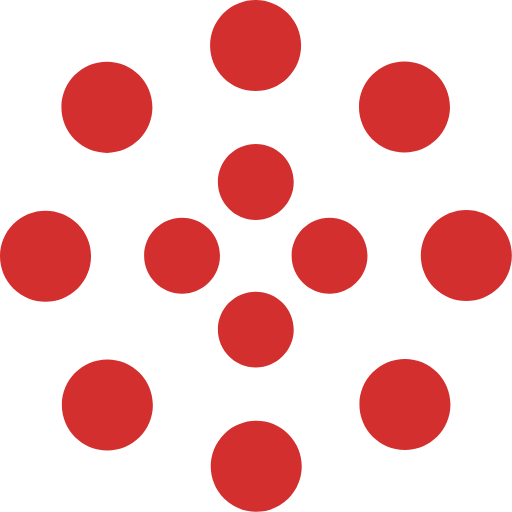
t = 0.00 s
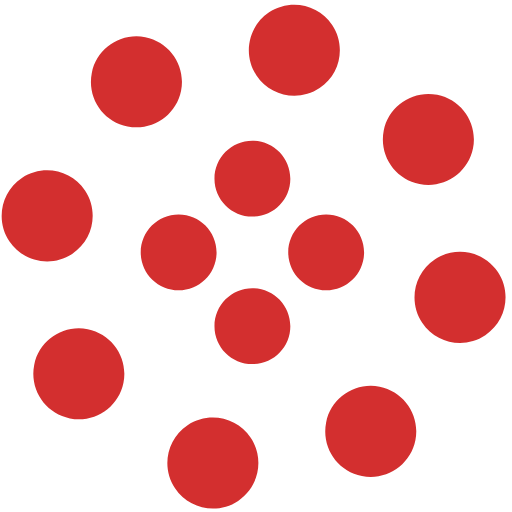
t = 1.25 s
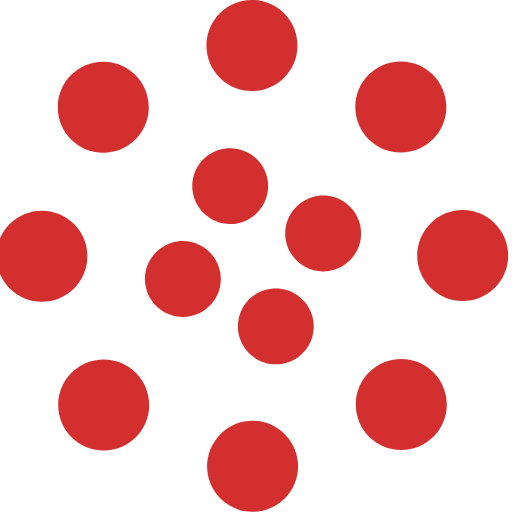
t = 2.00 s
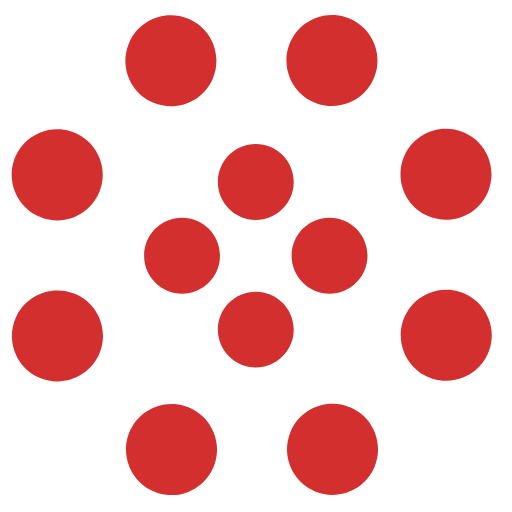
t = 2.50 s
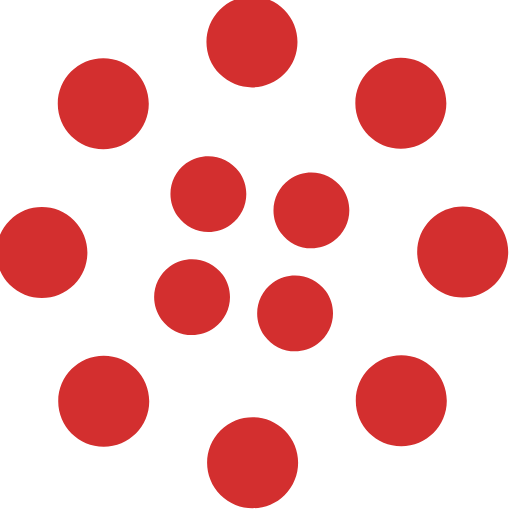
t = 4.00 s
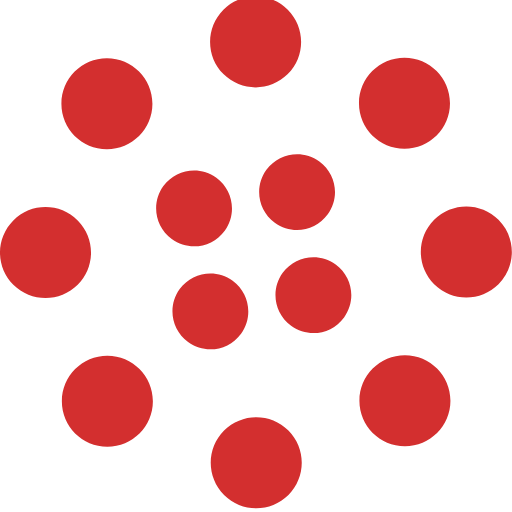
t = 6.00 s

The animated SVG that drew these frames (rendered in a browser with its animation timeline set to each time). Animation: 2 SMIL elements (animateTransform=2); one cycle of 8.00 s, repeats indefinitely.

<svg width="135" height="135" viewBox="0 0 135 135" xmlns="http://www.w3.org/2000/svg" fill="#d32f2f">
    <path d="M67.447 58c5.523 0 10-4.477 10-10s-4.477-10-10-10-10 4.477-10 10 4.477 10 10 10zm9.448 9.447c0 5.523 4.477 10 10 10 5.522 0 10-4.477 10-10s-4.478-10-10-10c-5.523 0-10 4.477-10 10zm-9.448 9.448c-5.523 0-10 4.477-10 10 0 5.522 4.477 10 10 10s10-4.478 10-10c0-5.523-4.477-10-10-10zM58 67.447c0-5.523-4.477-10-10-10s-10 4.477-10 10 4.477 10 10 10 10-4.477 10-10z">
        <animateTransform
            attributeName="transform"
            type="rotate"
            from="0 67 67"
            to="-360 67 67"
            dur="2.5s"
            repeatCount="indefinite"/>
    </path>
    <path d="M28.19 40.31c6.627 0 12-5.374 12-12 0-6.628-5.373-12-12-12-6.628 0-12 5.372-12 12 0 6.626 5.372 12 12 12zm30.72-19.825c4.686 4.687 12.284 4.687 16.97 0 4.686-4.686 4.686-12.284 0-16.97-4.686-4.687-12.284-4.687-16.97 0-4.687 4.686-4.687 12.284 0 16.97zm35.74 7.705c0 6.627 5.37 12 12 12 6.626 0 12-5.373 12-12 0-6.628-5.374-12-12-12-6.63 0-12 5.372-12 12zm19.822 30.72c-4.686 4.686-4.686 12.284 0 16.97 4.687 4.686 12.285 4.686 16.97 0 4.687-4.686 4.687-12.284 0-16.97-4.685-4.687-12.283-4.687-16.97 0zm-7.704 35.74c-6.627 0-12 5.37-12 12 0 6.626 5.373 12 12 12s12-5.374 12-12c0-6.63-5.373-12-12-12zm-30.72 19.822c-4.686-4.686-12.284-4.686-16.97 0-4.686 4.687-4.686 12.285 0 16.97 4.686 4.687 12.284 4.687 16.97 0 4.687-4.685 4.687-12.283 0-16.97zm-35.74-7.704c0-6.627-5.372-12-12-12-6.626 0-12 5.373-12 12s5.374 12 12 12c6.628 0 12-5.373 12-12zm-19.823-30.72c4.687-4.686 4.687-12.284 0-16.97-4.686-4.686-12.284-4.686-16.97 0-4.687 4.686-4.687 12.284 0 16.97 4.686 4.687 12.284 4.687 16.97 0z">
        <animateTransform
            attributeName="transform"
            type="rotate"
            from="0 67 67"
            to="360 67 67"
            dur="8s"
            repeatCount="indefinite"/>
    </path>
</svg>
